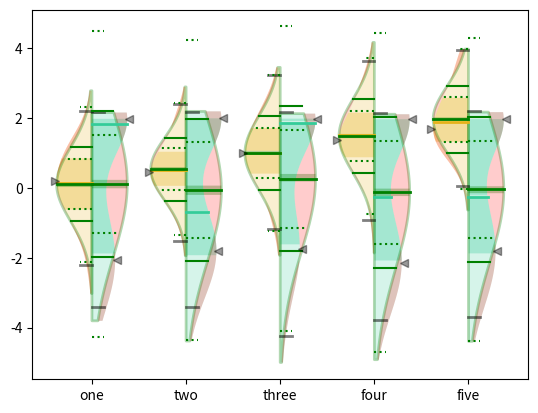

The script that saved this image:
from matplotlib.pyplot import figure, show, gca
import matplotlib.pyplot as plt
from scipy.stats import gaussian_kde
from numpy.random import normal
from numpy import arange
import random
import numpy as np
import scipy.stats
import scipy.stats.mstats
import scipy.signal
from matplotlib.patches import Circle, Wedge, Polygon, PathPatch
from matplotlib.path import Path
from matplotlib.collections import PatchCollection

def stripe(x,p,v,left):
    stripes = np.linspace(0, len(x), 30)
    patches = []
    for s in stripes:
        ix = int(s)-1        
        if left:
            xs = np.linspace(p,v[ix]+p, 10)    
        else:
            xs = np.linspace(p,-v[ix]+p, 10)    
        
        fn = v[ix:min(ix+10, len(v)-1)] - v[ix]
        
        
        if len(fn)==len(xs):
            ys = x[ix] - fn             
            dx = np.gradient(xs)
            dy = np.gradient(ys)
            n = np.sqrt(dx**2+dy**2)
            dx = dx/n
            dy = dy/n
            dz = dx*dy
            n = np.sqrt(dx**2+dy**2+dz**2)
            dx = dx/n
            dy = dy/n
            dz = -dz/n
            if left:
                dx = -dx        
                
            w = (dz) * 0.2
                    
            ytop = ys
            ybot = ys - w
            
            tops = np.column_stack((xs, ytop))
            bots = np.column_stack((xs, ybot))        
            
            outline = np.vstack((tops, bots[::-1])) 
            patches.append(Polygon(outline, True))     
    p = PatchCollection(patches, edgecolor='none', facecolor='black', alpha=0.2)        
    ax.add_collection(p)
        
def violin(d,x,p,v,w,left=True, mean=False, mode=False, outliers=False, normal=False, lcolor='y', rcolor='y', outlier_symbol='kx', non_normal=False):

    if left:
        ax.fill_betweenx(x,p,v+p,facecolor=rcolor,alpha=0.2,lw=2)
    else:
        ax.fill_betweenx(x,p,-v+p,facecolor=lcolor,alpha=0.2,lw=2)
        
    #stripe(x,p,v,left)
        
        
    mn = np.mean(d)
    st = np.std(d)
    sem = scipy.stats.sem(d)        
    six = ((x>mn-sem) & (x<mn+sem))
        
    vl, l25, med, u25, vh = scipy.stats.mstats.mquantiles(d, prob=[0.02, 0.25, 0.5, 0.75, 0.98])
    
    if outliers:
        out_high = d[d>vh]
        out_low = d[d<vl]        
        if left:
            ax.plot([p+w/3 for i in range(len(out_high))],out_high, outlier_symbol, alpha=0.4)
            ax.plot([p+w/3 for i in range(len(out_low))],out_low, outlier_symbol, alpha=0.4)
        else:
            ax.plot([p-w/3 for i in range(len(out_high))],out_high, outlier_symbol, alpha=0.4)
            ax.plot([p-w/3 for i in range(len(out_low))],out_low, outlier_symbol, alpha=0.4)
        
    sthigh = ((x>med) & (x<u25))
    stlow = ((x<med) & (x>l25))
    
    if left:
        ax.fill_betweenx(x[sthigh],p,v[sthigh]+p,facecolor=rcolor,alpha=0.3,edgecolor='none')
    else:
        ax.fill_betweenx(x[sthigh],p,-v[sthigh]+p,facecolor=lcolor,alpha=0.3,edgecolor='none')
        
    if left:
        ax.fill_betweenx(x[stlow],p,v[stlow]+p,facecolor=rcolor,alpha=0.3,edgecolor='none')
    else:
        ax.fill_betweenx(x[stlow],p,-v[stlow]+p,facecolor=lcolor,alpha=0.3,edgecolor='none')
         
    
    med_i = np.argmin(np.abs((x-med)))
    med_v = v[med_i]
    
    if left:
        ax.plot([p, p+med_v], [med, med], color=rcolor, lw=2)
        ax.plot([p, p+w/3], [vl, vl], 'k', lw=2, alpha=0.5)
        ax.plot([p, p+w/3], [vh, vh], 'k', lw=2, alpha=0.5)
        
    else:
        ax.plot([p-med_v, p], [med, med], color=lcolor, lw=2)
        ax.plot([p, p-w/3], [vl, vl], 'k', lw=2, alpha=0.5)
        ax.plot([p, p-w/3], [vh, vh], 'k', lw=2, alpha=0.5)
        
       
    if mean:
        
        w2 = w / 1.648
        w3 = w/3
        w4 = w / 1.401
        if left:
            ax.plot([p, p+w], [mn, mn], 'g', lw=2)            
            ax.plot([p, p+w2], [mn+st, mn+st], 'g')                        
            ax.plot([p, p+w2], [mn-st, mn-st], 'g')
            ax.plot([p, p+w3], [mn+st*2.1, mn+st*2.1], 'g:')
            ax.plot([p, p+w3], [mn-st*2.1, mn-st*2.1], 'g:')
            ax.plot([p, p+w4], [mn+st*0.675, mn+st*0.675], 'g:')
            ax.plot([p, p+w4], [mn-st*0.675, mn-st*0.675], 'g:')
            
            
        else:
            ax.plot([p-w, p], [mn, mn], 'g',lw=2)
            ax.plot([p, p-w2], [mn+st, mn+st], 'g')                        
            ax.plot([p, p-w2], [mn-st, mn-st], 'g')
            ax.plot([p, p-w3], [mn+st*2.1, mn+st*2.1], 'g:')
            ax.plot([p, p-w3], [mn-st*2.1, mn-st*2.1], 'g:')
            ax.plot([p, p-w4], [mn+st*0.675, mn+st*0.675], 'g:')
            ax.plot([p, p-w4], [mn-st*0.675, mn-st*0.675], 'g:')
        
    gx = np.exp(-((x-mn)**2)/(2*st**2)) * w
    if normal:
        if left:
            ax.fill_betweenx(x, p+gx, p, facecolor='none', alpha=0.3, edgecolor='g', lw=2)
        else:
            ax.fill_betweenx(x, p-gx, p, facecolor='none', alpha=0.3, edgecolor='g', lw=2)
            
        if left:
            ax.fill_betweenx(x[six],p,gx[six]+p,facecolor='g',alpha=0.3,edgecolor='none')
        else:
            ax.fill_betweenx(x[six],p,-gx[six]+p,facecolor='g',alpha=0.3,edgecolor='none')
    
    
    if non_normal:
        if left:
            ax.fill_betweenx(x, p+v, p+gx, facecolor='r', alpha=0.2, edgecolor='none', lw=0)
        else:
            ax.fill_betweenx(x, p-gx, p-v, facecolor='r', alpha=0.2, edgecolor='none', lw=0)
            
        
        
                                                                                                                   
    if mode:
        maxima = (np.diff(np.sign(np.diff(v))) < 0).nonzero()[0] + 1
        maxima = [m for m in maxima if v[m]>1e-2]
        mx, my = v[maxima], x[maxima]
        if left:
            ax.plot(p+mx+0.02, my, 'k<', alpha=0.4)
        else:
            ax.plot(p-mx-0.02, my, 'k>', alpha=0.4)
    

def violin_side(d,p,w, kde=None, **kwargs):
    k = gaussian_kde(d, kde) #calculates the kernel density
    
    vl, vh = scipy.stats.mstats.mquantiles(d, prob=[0.001, 0.999])
    vl, vh = k.dataset.min(), k.dataset.max()
    m = vl
    M = vh
    x = arange(m,M,(M-m)/100.) # support for violin
    v = k.evaluate(x) #violin profile (density curve)
    v = v/v.max()*w #scaling the violin to the available space
    violin(d,x,p,v,w,**kwargs)
    
        
def regression(pos, data, color='r'):
    xs = []
    ys = []
    for p,d in zip(pos, data):
        ps = np.ones((len(d),)) * p
        xs.append(ps)
        ys.append(d)            
    xs = np.hstack(xs)
    ys = np.hstack(ys)        
    slope,intercept,r,p,err = scipy.stats.linregress(xs,ys)
    ab = np.linspace(min(pos) - (pos[1]-pos[0]), max(pos) + (pos[-1]-pos[-2]), 100)
    ax.plot(ab, ab*slope+intercept, color, lw=3)

        
def violin_plot(data, pos=None, ax=None, alt_data=None, spacing=0.75,  regress=False, labels=None, label_rotate=0, **kwargs):
    '''
    Create violin plots on an axis. Shows distribution of the data use a kernel density estimate, along with median, interquartile ranges,
    2% and 98% percentiles. Can optionally show the mean, standard deviation, standard error and modes of the density estimate.
    
    data: Data to plot
    pos (optional): Positions of the violins. If None, uses 0,1,2,3... etc.
    ax (optional): axis to plot on to. If None, uses the current axis.
    alt_data (optional): alternative data to plot on the right side of the violin, for comparison. If present,
                         must be the same length as data.
    spacing (optional): Spacing factor. 1.0 = fill available width, 0.5=half available width, etc.
    regress (optional): If True, draw linear regression lines
    lcolor (optional): Color of the left hand side of the graph
    rcolor (optional): Color of the right hand side of the graph
    mean (optional): If True, show the mean, standard deviation and standard error interval.
    mode (optional): If True, show the modes of the distrbution
    kde: (optional): Sets the kernel density estimate parameters. Can be scalar width (e.g. 0.1), 
                    or automatic methods 'silverman' or 'scott'. See scipy.stats.gaussian_kde() for details
    normal: (optional): If True, show the best fit normal approximation to the data
    non_normal (optional): If True, show difference between distribution and the normal approximation.
    outliers: (optional): If True, show outlier symbols
    outlier_symbol (optional): Symbol to use for outliers. Default is 'kx'    
    labels (optional): Label for each position. If given must be the same length as data.
    label_rotate (optional): Rotation of labels, in degrees. Default is 0
       
    '''
    if not ax:
        ax = gca()
        
    if not pos:
        pos = np.arange(len(data))
        
    dist = max(pos)-min(pos)
    w = min(0.15*max(dist,1.0),0.5)
    w = w * spacing
    
    if alt_data == None:
        alt_data =  data
        
        
    for d,bd,p in zip(data,alt_data, pos):
        
        violin_side(d,p,w,left=False,**kwargs)
        violin_side(bd,p,w,left=True,**kwargs)
        
    if regress:
        regression(pos, data, 'k:')
        regression(pos, alt_data, 'k--')
        
    if labels:        
        #
        #
        ax.set_xticklabels(['']+labels)
        locs, labels = plt.xticks()
        if label_rotate:
            plt.setp(labels, rotation=label_rotate)
        
        
def mix(a,b):
    return np.array([random.choice([x,y]) for x,y in zip(a,b)])
    
if __name__=="__main__":
    pos = range(5)
    data = [normal(i/2,1,size=150) for i in pos]
    data2 = [mix(normal(2,0.1,size=200), normal(-2,1,size=200)) for i in pos]
            
    fig=figure()
    ax = fig.add_subplot(111)

    violin_plot(data,pos=pos,alt_data=data2,mean=True,mode=True,normal=True, regress=False, lcolor=[0.9,0.7,0.1], rcolor=[0.2,0.8,0.6], kde=0.5, non_normal=True, labels=['one', 'two', 'three', 'four', 'five'])
    show()